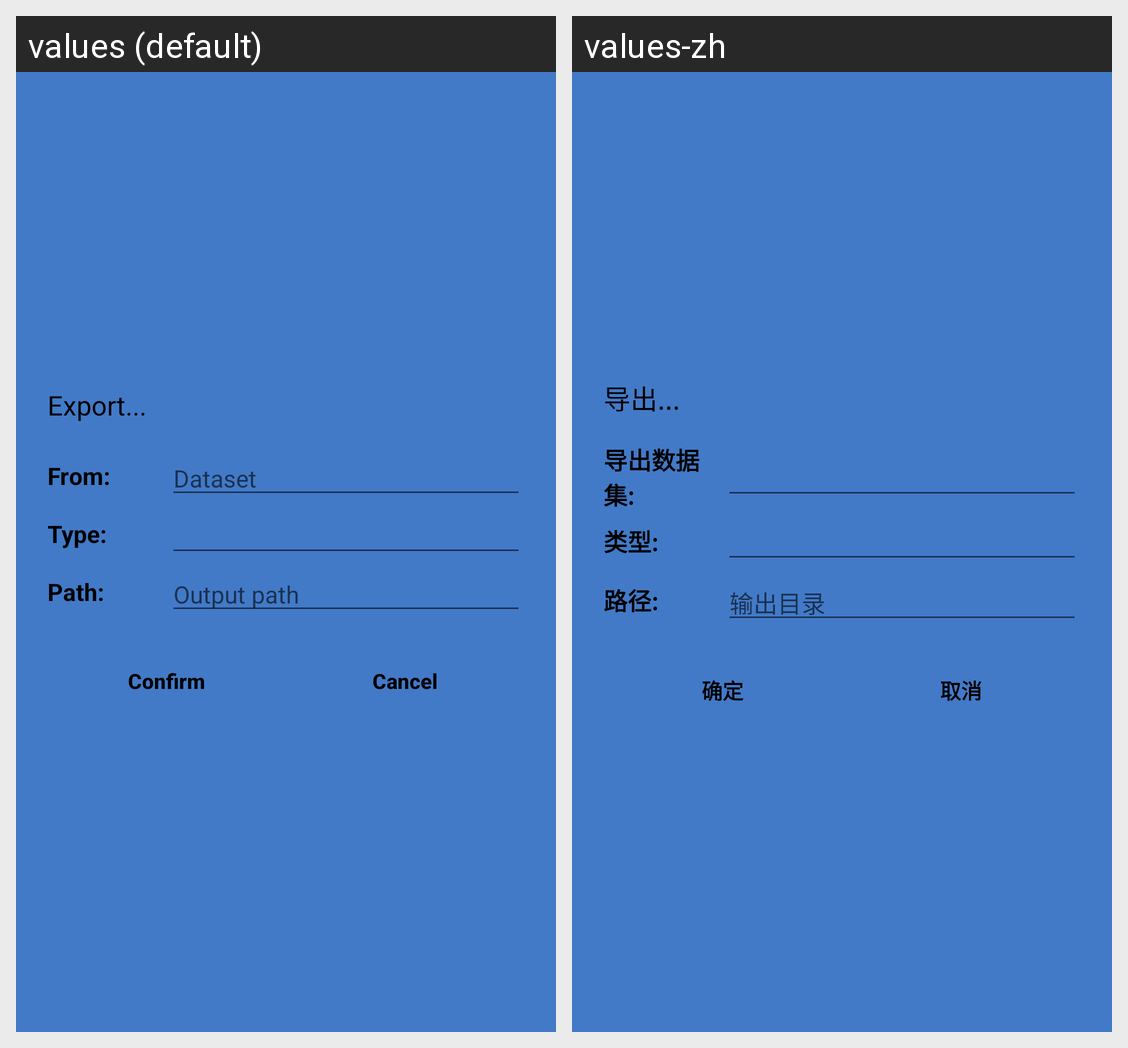

The Android screen above is rendered under two locales of the same app. Produce the string resources it draws, with the default and per-locale values.
Android screen res/layout/layout_pop_dialog_export.xml rendered under 2 locales, left to right: values (default), values-zh. Device: Nexus 5 (rendered at 1080×1920; each locale shown at half size, 540×960, under a caption strip naming it); theme AppTheme.
Strings drawn on this screen, with the default value and each locale's value (text and hints the layout hard-codes, and strings that could not be matched under every locale, appear in the picture but are not listed):

dialog_export
  values: Export...
  values-zh: 导出...

dialog_from
  values: From:
  values-zh: 导出数据集:

dialog_type
  values: Type:
  values-zh: 类型:

dialog_path
  values: Path:
  values-zh: 路径:

dialog_hint_output_path
  values: Output path
  values-zh: 输出目录

text_confirm
  values: Confirm
  values-zh: 确定

text_cancel
  values: Cancel
  values-zh: 取消
